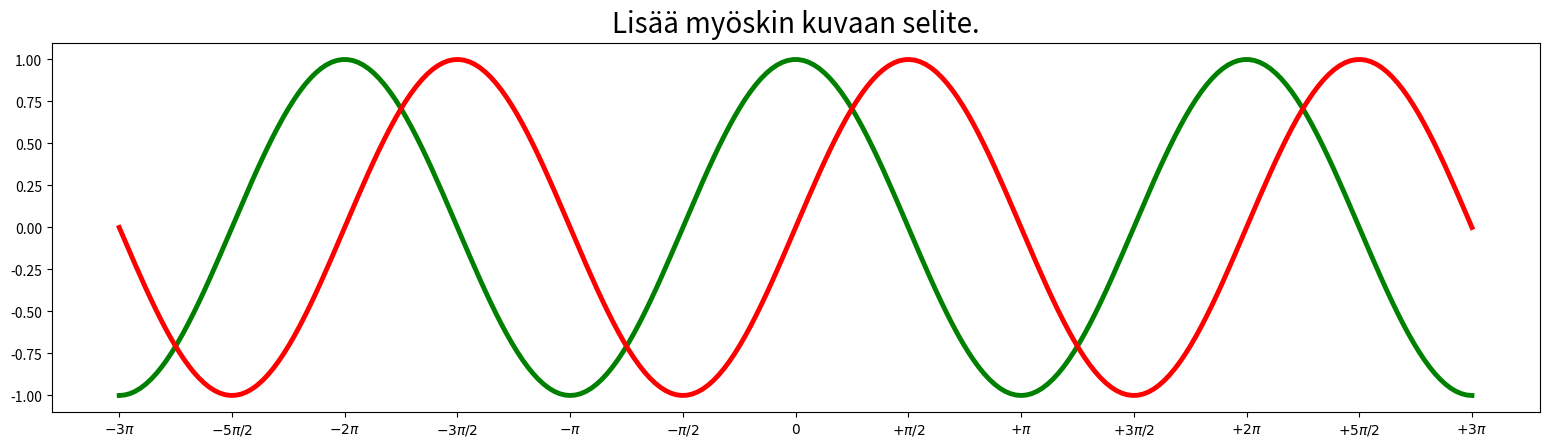

The script that saved this image:
import numpy as np
import matplotlib.pyplot as plt

X = np.linspace(-3*np.pi, 3*np.pi, 256, endpoint=True)
C,S = np.cos(X), np.sin(X)

plt.figure().set_figwidth(19.2)
plt.plot(X,C, color="green", linewidth=3.5)
plt.plot(X,S, color="red", linewidth=3.5)

plt.text(0, 1.3, 'Lisää myöskin kuvaan selite.' , fontsize=20, color='black', ha='center', va='top')


plt.xticks([-3*np.pi,-5*np.pi/2,-2*np.pi,-3*np.pi/2,-np.pi, -np.pi/2, 0, np.pi/2, np.pi, 3*np.pi/2, 2*np.pi, 5*np.pi/2,3*np.pi],
       [r'$-3\pi$',r'$-5\pi/2$',r'$-2\pi$',r'$-3\pi/2$',r'$-\pi$', r'$-\pi/2$', r'$0$', r'$+\pi/2$', r'$+\pi$',r'$+3\pi/2$',r'$+2\pi$',r'$+5\pi/2$',r'$+3\pi$'])

plt.show()
